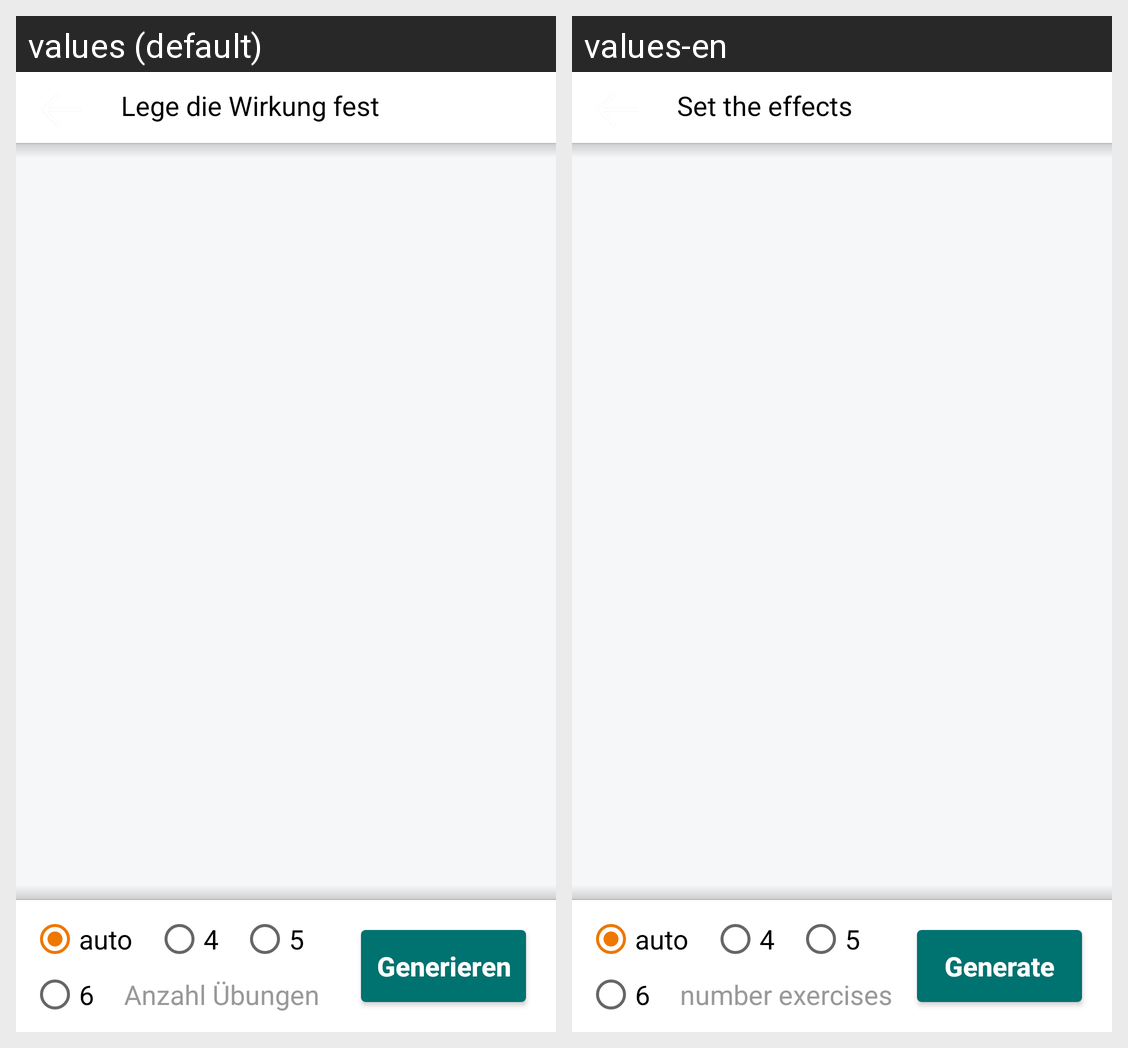

The Android screen above is rendered under two locales of the same app. Produce the string resources it draws, with the default and per-locale values.
Android screen res/layout/activity_fromeffect.xml rendered under 2 locales, left to right: values (default), values-en. Device: Nexus 5 (rendered at 1080×1920; each locale shown at half size, 540×960, under a caption strip naming it); theme AppThemeNoActionBar.
Strings drawn on this screen, with the default value and each locale's value (text and hints the layout hard-codes, and strings that could not be matched under every locale, appear in the picture but are not listed):

set_effect
  values: Lege die Wirkung fest
  values-en: Set the effects

generate
  values: Generieren
  values-en: Generate

radio_auto
  values: auto
  values-en: auto

radio_4
  values: 4
  values-en: 4

radio_5
  values: 5
  values-en: 5

radio_6
  values: 6
  values-en: 6

num_exercises
  values: Anzahl Übungen
  values-en: number exercises
